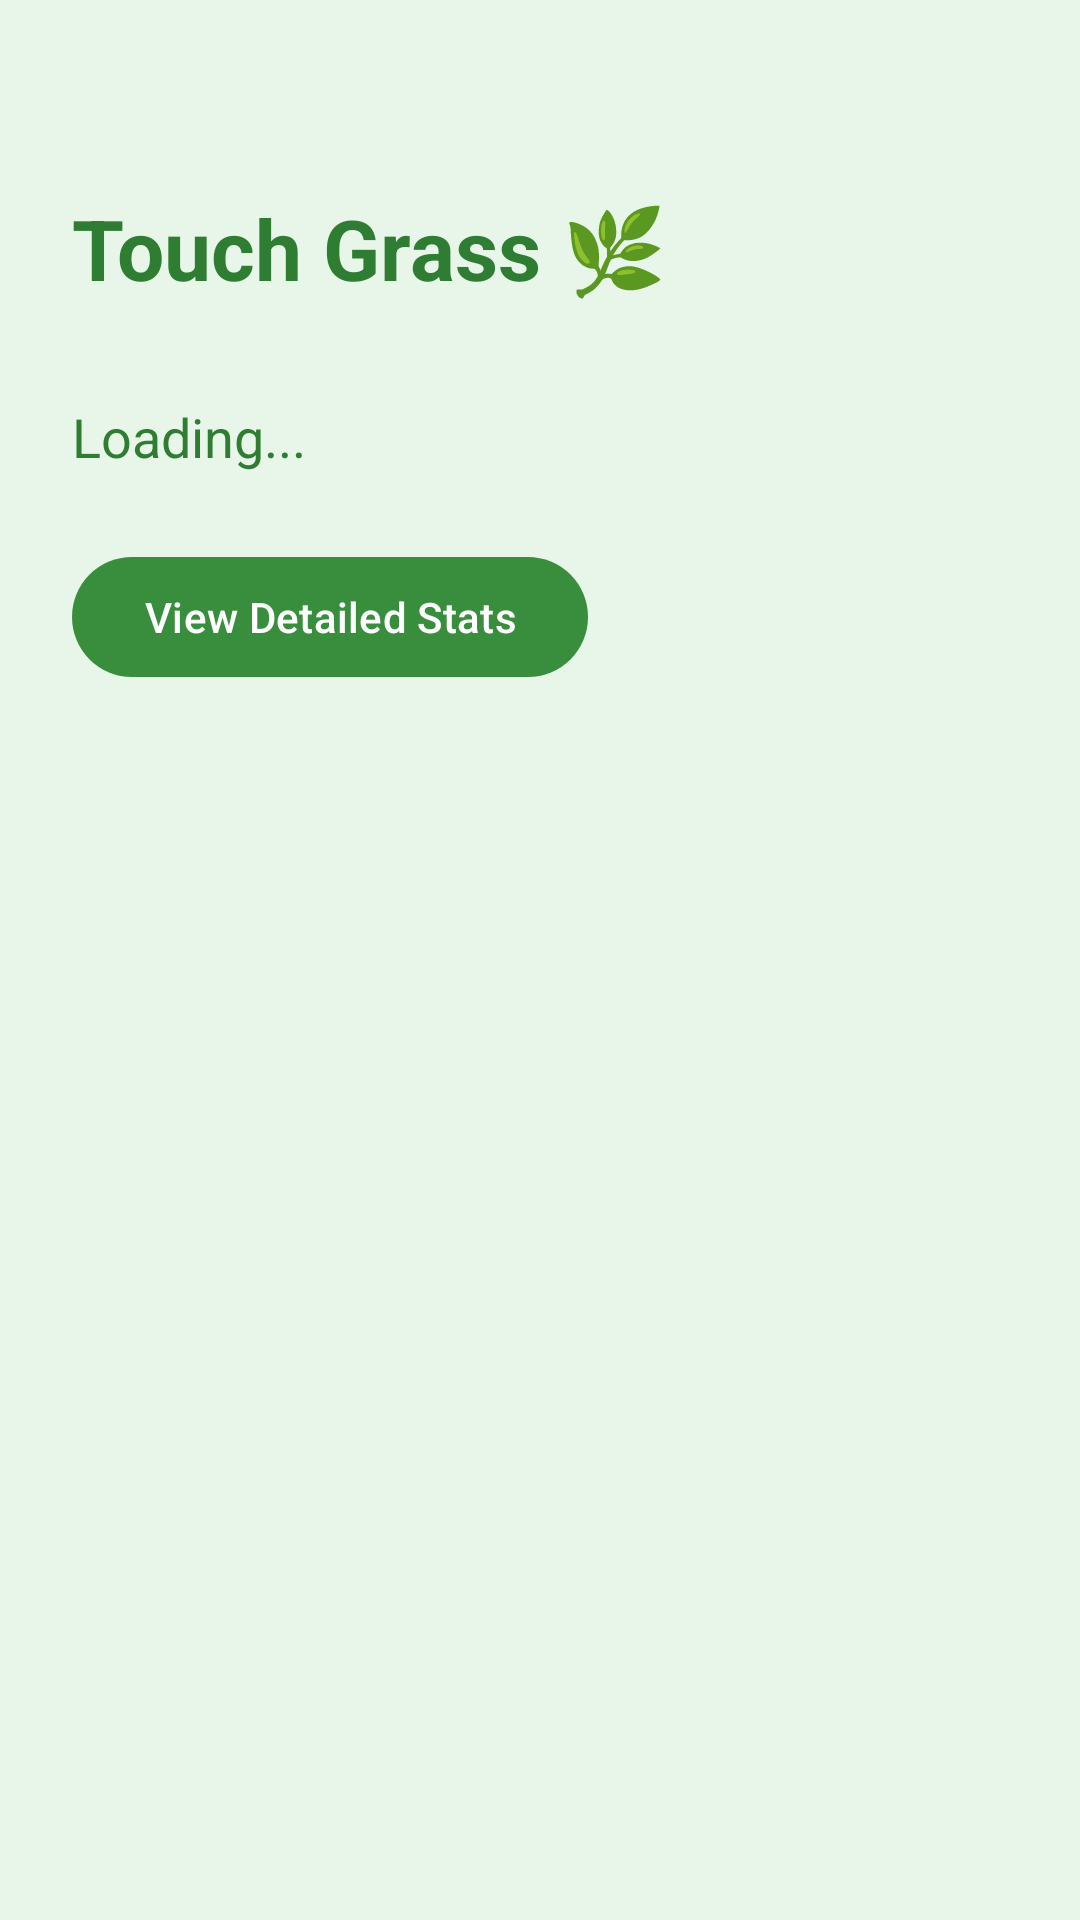

Produce the Android XML layout that renders to this screen, including the resource entries it uses.
<!-- AndroidManifest.xml: application theme Theme.Digitalwellbeing -->
<!-- res/layout/activity_main.xml -->
<?xml version="1.0" encoding="utf-8"?>
<LinearLayout xmlns:android="http://schemas.android.com/apk/res/android"
    xmlns:app="http://schemas.android.com/apk/res-auto"
    android:id="@+id/main"
    android:layout_width="match_parent"
    android:layout_height="match_parent"
    android:orientation="vertical"
    android:background="#E8F5E9"
    android:paddingHorizontal="24dp"
    android:paddingTop="64dp"
    android:paddingBottom="64dp">

    <TextView
        android:layout_width="match_parent"
        android:layout_height="wrap_content"
        android:text="Touch Grass 🌿"
        android:textSize="28sp"
        android:textStyle="bold"
        android:textColor="#2E7D32"
        android:layout_marginBottom="32dp" />

    <ScrollView
        android:layout_width="match_parent"
        android:layout_height="0dp"
        android:layout_weight="1"
        android:fillViewport="true"
        android:overScrollMode="never">

        <LinearLayout
            android:layout_width="match_parent"
            android:layout_height="wrap_content"
            android:orientation="vertical">

            <TextView
                android:id="@+id/tvStats"
                android:layout_width="match_parent"
                android:layout_height="wrap_content"
                android:text="Loading..."
                android:textColor="#2E7D32"
                android:textSize="18sp"
                android:layout_marginBottom="24dp" />

            <com.google.android.material.button.MaterialButton
                android:id="@+id/btnStats"
                android:layout_width="wrap_content"
                android:layout_height="wrap_content"
                android:text="View Detailed Stats"
                app:backgroundTint="#388E3C"
                android:textColor="#FFFFFF" />

        </LinearLayout>

    </ScrollView>

</LinearLayout>
<!-- resources referenced by this layout -->
<resources>
  <style name="Theme.Digitalwellbeing" parent="Base.Theme.Digitalwellbeing" />
  <style name="Base.Theme.Digitalwellbeing" parent="Theme.Material3.DayNight.NoActionBar">
          
          
      </style>
</resources>
